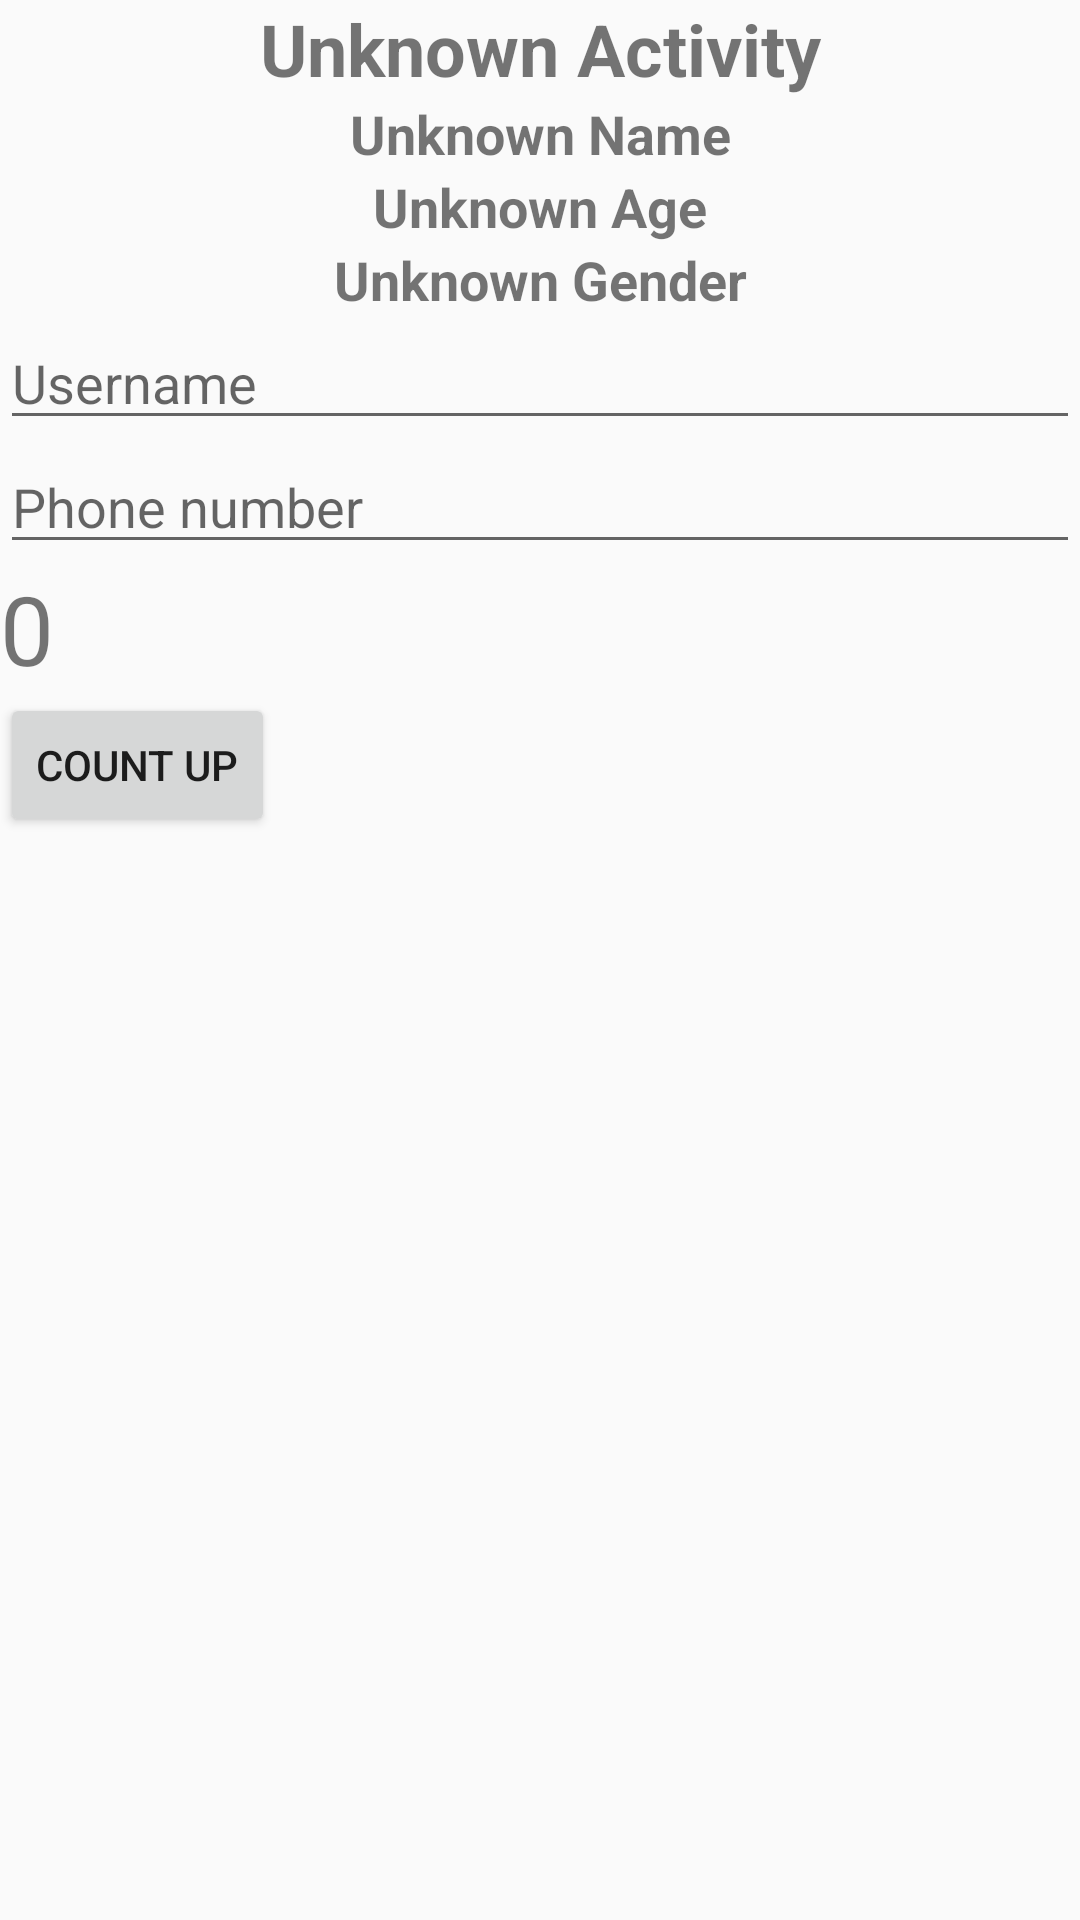

Layout XML and referenced resources for this Android screen:
<!-- AndroidManifest.xml: application theme AppTheme -->
<!-- res/layout/activity_save_state.xml -->
<?xml version="1.0" encoding="utf-8"?>
<LinearLayout xmlns:android="http://schemas.android.com/apk/res/android"
    xmlns:app="http://schemas.android.com/apk/res-auto"
    xmlns:tools="http://schemas.android.com/tools"
    android:layout_width="match_parent"
    android:layout_height="match_parent"
    android:orientation="vertical"
    tools:context=".screens.save_instance_state.SaveStateActivity">

    <TextView
        android:id="@+id/tv_activity"
        android:layout_width="match_parent"
        android:layout_height="wrap_content"
        android:text="Unknown Activity"
        android:textSize="24sp"
        android:textAlignment="center"
        android:textStyle="bold" />

    <TextView
        android:id="@+id/tv_user_name"
        android:layout_width="match_parent"
        android:layout_height="wrap_content"
        android:text="Unknown Name"
        android:textSize="18sp"
        android:textAlignment="center"
        android:textStyle="bold" />

    <TextView
        android:id="@+id/tv_user_age"
        android:layout_width="match_parent"
        android:layout_height="wrap_content"
        android:text="Unknown Age"
        android:textSize="18sp"
        android:textAlignment="center"
        android:textStyle="bold" />

    <TextView
        android:id="@+id/tv_user_gender"
        android:layout_width="match_parent"
        android:layout_height="wrap_content"
        android:text="Unknown Gender"
        android:textSize="18sp"
        android:textAlignment="center"
        android:textStyle="bold" />



    <EditText
        android:id="@+id/et_username"
        android:layout_width="match_parent"
        android:layout_height="wrap_content"
        android:hint="Username" />


    <EditText
        android:layout_width="match_parent"
        android:layout_height="wrap_content"
        android:hint="Phone number"
        android:inputType="phone" />


    <TextView
        android:id="@+id/tv_counter"
        android:layout_width="wrap_content"
        android:layout_height="wrap_content"
        android:text="0"
        android:textSize="32sp" />

    <Button
        android:id="@+id/btn_counter"
        android:layout_width="wrap_content"
        android:layout_height="wrap_content"
        android:text="COUNT UP" />

</LinearLayout>
<!-- resources referenced by this layout -->
<resources>
  <style name="AppTheme" parent="Theme.AppCompat.Light.DarkActionBar">
          
          <item name="colorPrimary">@color/colorPrimary</item>
          <item name="colorPrimaryDark">@color/colorPrimaryDark</item>
          <item name="colorAccent">@color/colorAccent</item>
          <item name="windowActionBar">false</item>
          <item name="windowNoTitle">true</item>
      </style>
  <!-- not gathered from this repository: default colours our renderer supplied (Android Studio template values) -->
  <color name="colorPrimary">#FF6200EE</color>
  <color name="colorPrimaryDark">#FF3700B3</color>
  <color name="colorAccent">#FF03DAC5</color>
</resources>
